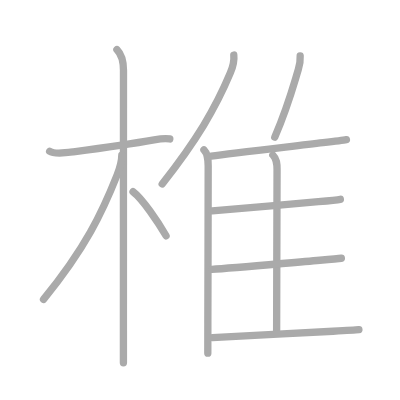
t = 0.00 s
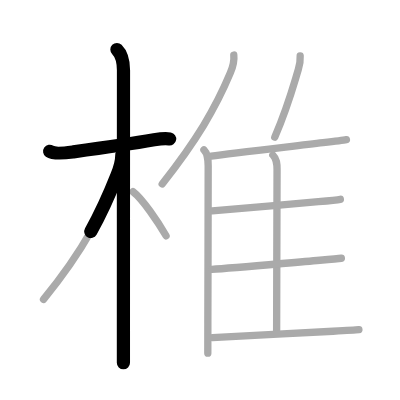
t = 2.50 s
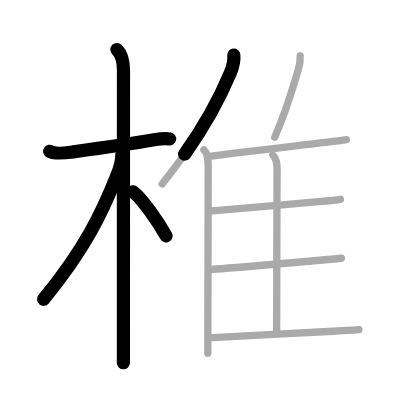
t = 4.75 s
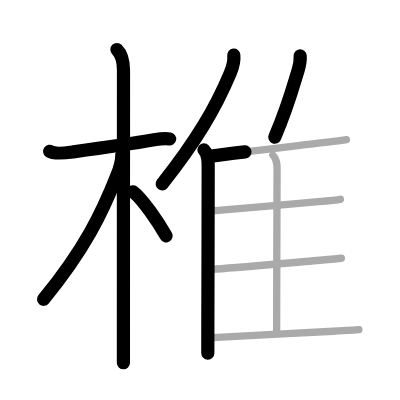
t = 7.25 s
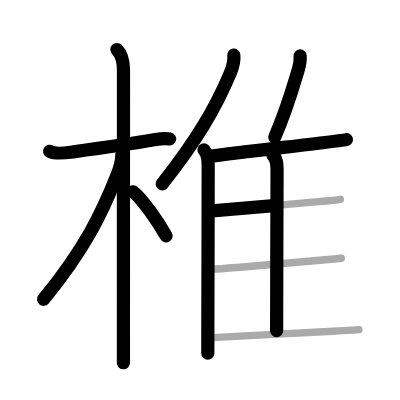
t = 9.50 s
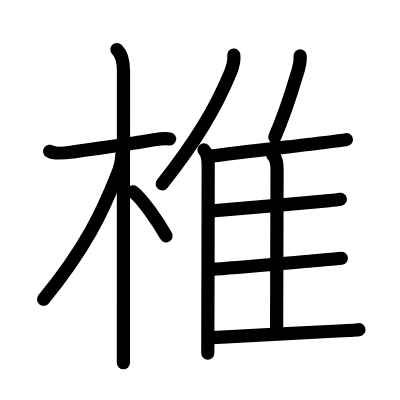
t = 12.00 s

The animated SVG that drew these frames (rendered in a browser with its animation timeline set to each time). Animation: 12 SMIL elements (animate=12); one cycle of 12.00 s.

<?xml version="1.0" standalone="no"?>
<!DOCTYPE svg PUBLIC "-//W3C//DTD SVG 1.1//EN"   "http://www.w3.org/Graphics/SVG/1.1/DTD/svg11.dtd">
<svg width="400px" height="400px"  version="1.1" xmlns="http://www.w3.org/2000/svg">
  <defs>
    <marker id="Triangle" viewBox="0 0 10 10" refX="0" refY="5" markerUnits="strokeWidth" markerWidth="3" style="stroke-opacity:0%;fill:#aaaaaa;" markerHeight="2" orient="auto">
      <path d="M 0 0 L 10 5 L 0 10 z" />
    </marker>
    
    <marker id="Arrow" viewBox="0 0 10 10" refX="5" refY="5" markerUnits="strokeWidth" markerWidth="1.8" style="stroke-opacity:0%;fill:#770000;" markerHeight="2" orient="auto">
      <path d="M 0 4 L 6 4 L 4 1 L 10 5 L 4 9 L 6 6 L 0 6 z" />
        <circle cx="5" cy="5" r="5" />
      </marker>
    
    <marker id="TriangleRed" viewBox="0 0 10 10" refX="0" refY="5" markerUnits="strokeWidth" markerWidth="3" style="stroke-opacity:0%;fill:#CC0000;" markerHeight="2" orient="auto">
      <path d="M 0 0 L 10 5 L 0 10 z" />
    </marker>
    
    <marker id="ArrowRed" viewBox="0 0 10 10" refX="5" refY="5" markerUnits="strokeWidth" markerWidth="1.8" style="stroke-opacity:0%;fill:#CC0000;" markerHeight="2" orient="auto">
      <path d="M 0 4 L 6 4 L 4 1 L 10 5 L 4 9 L 6 6 L 0 6 z" />
        <circle cx="5" cy="5" r="5" />
      </marker>
    
  </defs>
  
  <path style="fill:#ffffff; fill-opacity:100%; fill-rule:evenodd; stroke-width:0;" d="M 0 0 L 400px 0 L 400px 400px L 0 400px L 0 0" />

  <g transform="scale(3.6697247706422 3.6697247706422)">
<path style="fill:none; fill-opacity:0%; fill-rule:evenodd; stroke:#aaaaaa; stroke-opacity:100%; stroke-width: 1.5pt; stroke-linejoin:round; stroke-linecap:round;" d="M13.53 41.22c1.3 0.91 5.05 0.36 6.47 0.17c5.57-0.75 16.31-2.28 22-3.28c1.25-0.22 3-0.48 4.27-0.24"></path>
<path style="fill:none; fill-opacity:0%; fill-rule:evenodd; stroke:#aaaaaa; stroke-opacity:100%; stroke-width: 1.5pt; stroke-linejoin:round; stroke-linecap:round;" d="M31.86 13.5c1.26 1.26 1.79 2.75 1.79 5.67c0 2.57-0.02 50.01-0.02 70.95c0 4.13 0 7.23 0 8.75"></path>
<path style="fill:none; fill-opacity:0%; fill-rule:evenodd; stroke:#aaaaaa; stroke-opacity:100%; stroke-width: 1.5pt; stroke-linejoin:round; stroke-linecap:round;" d="M33.19 42.28c0 1.59-0.76 4.08-1.28 5.4c-4.03 10.19-8.65 19.94-20.05 33.9"></path>
<path style="fill:none; fill-opacity:0%; fill-rule:evenodd; stroke:#aaaaaa; stroke-opacity:100%; stroke-width: 1.5pt; stroke-linejoin:round; stroke-linecap:round;" d="M36.25 52.25c2.58 1.94 6.82 8.24 9 12"></path>
<path style="fill:none; fill-opacity:0%; fill-rule:evenodd; stroke:#aaaaaa; stroke-opacity:100%; stroke-width: 1.5pt; stroke-linejoin:round; stroke-linecap:round;" d="M63.71 15c0.2 1.78-0.31 3.35-0.95 4.88c-4.07 9.71-9.23 18.42-18.56 30.24"></path>
<path style="fill:none; fill-opacity:0%; fill-rule:evenodd; stroke:#aaaaaa; stroke-opacity:100%; stroke-width: 1.5pt; stroke-linejoin:round; stroke-linecap:round;" d="M55.57 40.83c1.05 1.05 1.16 2.42 1.16 4.41c0 9.04-0.06 30.57-0.09 42.88c-0.01 3.66-0.01 6.55-0.01 8.12"></path>
<path style="fill:none; fill-opacity:0%; fill-rule:evenodd; stroke:#aaaaaa; stroke-opacity:100%; stroke-width: 1.5pt; stroke-linejoin:round; stroke-linecap:round;" d="M81.8 15.25c0.08 1.25-0.2 2.65-0.51 3.7c-1.79 5.93-2.86 10.14-6.41 18.43"></path>
<path style="fill:none; fill-opacity:0%; fill-rule:evenodd; stroke:#aaaaaa; stroke-opacity:100%; stroke-width: 1.5pt; stroke-linejoin:round; stroke-linecap:round;" d="M57.57 42.55c5.7-0.83 21.38-2.57 30.45-3.66c3.17-0.38 5.53-0.68 6.38-0.84"></path>
<path style="fill:none; fill-opacity:0%; fill-rule:evenodd; stroke:#aaaaaa; stroke-opacity:100%; stroke-width: 1.5pt; stroke-linejoin:round; stroke-linecap:round;" d="M74.35 42.24c1.08 1.08 1.15 2.38 1.15 4.05c0 7.73-0.12 31.94-0.12 43.83"></path>
<path style="fill:none; fill-opacity:0%; fill-rule:evenodd; stroke:#aaaaaa; stroke-opacity:100%; stroke-width: 1.5pt; stroke-linejoin:round; stroke-linecap:round;" d="M57.84 57.46c6.38-0.53 20.62-1.71 28.92-2.5c2.96-0.28 5.17-0.51 5.99-0.65"></path>
<path style="fill:none; fill-opacity:0%; fill-rule:evenodd; stroke:#aaaaaa; stroke-opacity:100%; stroke-width: 1.5pt; stroke-linejoin:round; stroke-linecap:round;" d="M57.71 73.42c6-0.41 20.89-1.78 29.42-2.5c2.9-0.25 5.06-0.44 5.89-0.55"></path>
<path style="fill:none; fill-opacity:0%; fill-rule:evenodd; stroke:#aaaaaa; stroke-opacity:100%; stroke-width: 1.5pt; stroke-linejoin:round; stroke-linecap:round;" d="M57.88 92c6.88-0.38 22.85-1.23 32.88-1.73c3.57-0.18 6.21-0.33 7.04-0.42"></path>

<path style="fill:none; fill-opacity:0%; fill-rule:evenodd; stroke:#000000; stroke-opacity:100%; stroke-width: 2.7pt; stroke-linejoin:round; stroke-linecap:round;" d="M13.53 41.22c1.3 0.91 5.05 0.36 6.47 0.17c5.57-0.75 16.31-2.28 22-3.28c1.25-0.22 3-0.48 4.27-0.24" pathLength="100" stroke-dashoffset="100" stroke-dasharray="100 105"><animate id="dashAnim1" attributeName="stroke-dashoffset" from="100" to="0" dur="1s" calcMode="linear" fill="freeze"/></path>
<path style="fill:none; fill-opacity:0%; fill-rule:evenodd; stroke:#000000; stroke-opacity:100%; stroke-width: 2.7pt; stroke-linejoin:round; stroke-linecap:round;" d="M31.86 13.5c1.26 1.26 1.79 2.75 1.79 5.67c0 2.57-0.02 50.01-0.02 70.95c0 4.13 0 7.23 0 8.75" pathLength="100" stroke-dashoffset="100" stroke-dasharray="100 105"><animate id="dashAnim2" attributeName="stroke-dashoffset" from="100" to="0" dur="1s" calcMode="linear" begin="dashAnim1.end" fill="freeze"/></path>
<path style="fill:none; fill-opacity:0%; fill-rule:evenodd; stroke:#000000; stroke-opacity:100%; stroke-width: 2.7pt; stroke-linejoin:round; stroke-linecap:round;" d="M33.19 42.28c0 1.59-0.76 4.08-1.28 5.4c-4.03 10.19-8.65 19.94-20.05 33.9" pathLength="100" stroke-dashoffset="100" stroke-dasharray="100 105"><animate id="dashAnim3" attributeName="stroke-dashoffset" from="100" to="0" dur="1s" calcMode="linear" begin="dashAnim2.end" fill="freeze"/></path>
<path style="fill:none; fill-opacity:0%; fill-rule:evenodd; stroke:#000000; stroke-opacity:100%; stroke-width: 2.7pt; stroke-linejoin:round; stroke-linecap:round;" d="M36.25 52.25c2.58 1.94 6.82 8.24 9 12" pathLength="100" stroke-dashoffset="100" stroke-dasharray="100 105"><animate id="dashAnim4" attributeName="stroke-dashoffset" from="100" to="0" dur="1s" calcMode="linear" begin="dashAnim3.end" fill="freeze"/></path>
<path style="fill:none; fill-opacity:0%; fill-rule:evenodd; stroke:#000000; stroke-opacity:100%; stroke-width: 2.7pt; stroke-linejoin:round; stroke-linecap:round;" d="M63.71 15c0.2 1.78-0.31 3.35-0.95 4.88c-4.07 9.71-9.23 18.42-18.56 30.24" pathLength="100" stroke-dashoffset="100" stroke-dasharray="100 105"><animate id="dashAnim5" attributeName="stroke-dashoffset" from="100" to="0" dur="1s" calcMode="linear" begin="dashAnim4.end" fill="freeze"/></path>
<path style="fill:none; fill-opacity:0%; fill-rule:evenodd; stroke:#000000; stroke-opacity:100%; stroke-width: 2.7pt; stroke-linejoin:round; stroke-linecap:round;" d="M55.57 40.83c1.05 1.05 1.16 2.42 1.16 4.41c0 9.04-0.06 30.57-0.09 42.88c-0.01 3.66-0.01 6.55-0.01 8.12" pathLength="100" stroke-dashoffset="100" stroke-dasharray="100 105"><animate id="dashAnim6" attributeName="stroke-dashoffset" from="100" to="0" dur="1s" calcMode="linear" begin="dashAnim5.end" fill="freeze"/></path>
<path style="fill:none; fill-opacity:0%; fill-rule:evenodd; stroke:#000000; stroke-opacity:100%; stroke-width: 2.7pt; stroke-linejoin:round; stroke-linecap:round;" d="M81.8 15.25c0.08 1.25-0.2 2.65-0.51 3.7c-1.79 5.93-2.86 10.14-6.41 18.43" pathLength="100" stroke-dashoffset="100" stroke-dasharray="100 105"><animate id="dashAnim7" attributeName="stroke-dashoffset" from="100" to="0" dur="1s" calcMode="linear" begin="dashAnim6.end" fill="freeze"/></path>
<path style="fill:none; fill-opacity:0%; fill-rule:evenodd; stroke:#000000; stroke-opacity:100%; stroke-width: 2.7pt; stroke-linejoin:round; stroke-linecap:round;" d="M57.57 42.55c5.7-0.83 21.38-2.57 30.45-3.66c3.17-0.38 5.53-0.68 6.38-0.84" pathLength="100" stroke-dashoffset="100" stroke-dasharray="100 105"><animate id="dashAnim8" attributeName="stroke-dashoffset" from="100" to="0" dur="1s" calcMode="linear" begin="dashAnim7.end" fill="freeze"/></path>
<path style="fill:none; fill-opacity:0%; fill-rule:evenodd; stroke:#000000; stroke-opacity:100%; stroke-width: 2.7pt; stroke-linejoin:round; stroke-linecap:round;" d="M74.35 42.24c1.08 1.08 1.15 2.38 1.15 4.05c0 7.73-0.12 31.94-0.12 43.83" pathLength="100" stroke-dashoffset="100" stroke-dasharray="100 105"><animate id="dashAnim9" attributeName="stroke-dashoffset" from="100" to="0" dur="1s" calcMode="linear" begin="dashAnim8.end" fill="freeze"/></path>
<path style="fill:none; fill-opacity:0%; fill-rule:evenodd; stroke:#000000; stroke-opacity:100%; stroke-width: 2.7pt; stroke-linejoin:round; stroke-linecap:round;" d="M57.84 57.46c6.38-0.53 20.62-1.71 28.92-2.5c2.96-0.28 5.17-0.51 5.99-0.65" pathLength="100" stroke-dashoffset="100" stroke-dasharray="100 105"><animate id="dashAnim10" attributeName="stroke-dashoffset" from="100" to="0" dur="1s" calcMode="linear" begin="dashAnim9.end" fill="freeze"/></path>
<path style="fill:none; fill-opacity:0%; fill-rule:evenodd; stroke:#000000; stroke-opacity:100%; stroke-width: 2.7pt; stroke-linejoin:round; stroke-linecap:round;" d="M57.71 73.42c6-0.41 20.89-1.78 29.42-2.5c2.9-0.25 5.06-0.44 5.89-0.55" pathLength="100" stroke-dashoffset="100" stroke-dasharray="100 105"><animate id="dashAnim11" attributeName="stroke-dashoffset" from="100" to="0" dur="1s" calcMode="linear" begin="dashAnim10.end" fill="freeze"/></path>
<path style="fill:none; fill-opacity:0%; fill-rule:evenodd; stroke:#000000; stroke-opacity:100%; stroke-width: 2.7pt; stroke-linejoin:round; stroke-linecap:round;" d="M57.88 92c6.88-0.38 22.85-1.23 32.88-1.73c3.57-0.18 6.21-0.33 7.04-0.42" pathLength="100" stroke-dashoffset="100" stroke-dasharray="100 105"><animate id="dashAnim12" attributeName="stroke-dashoffset" from="100" to="0" dur="1s" calcMode="linear" begin="dashAnim11.end" fill="freeze"/></path>

</g>

</svg>  
          
